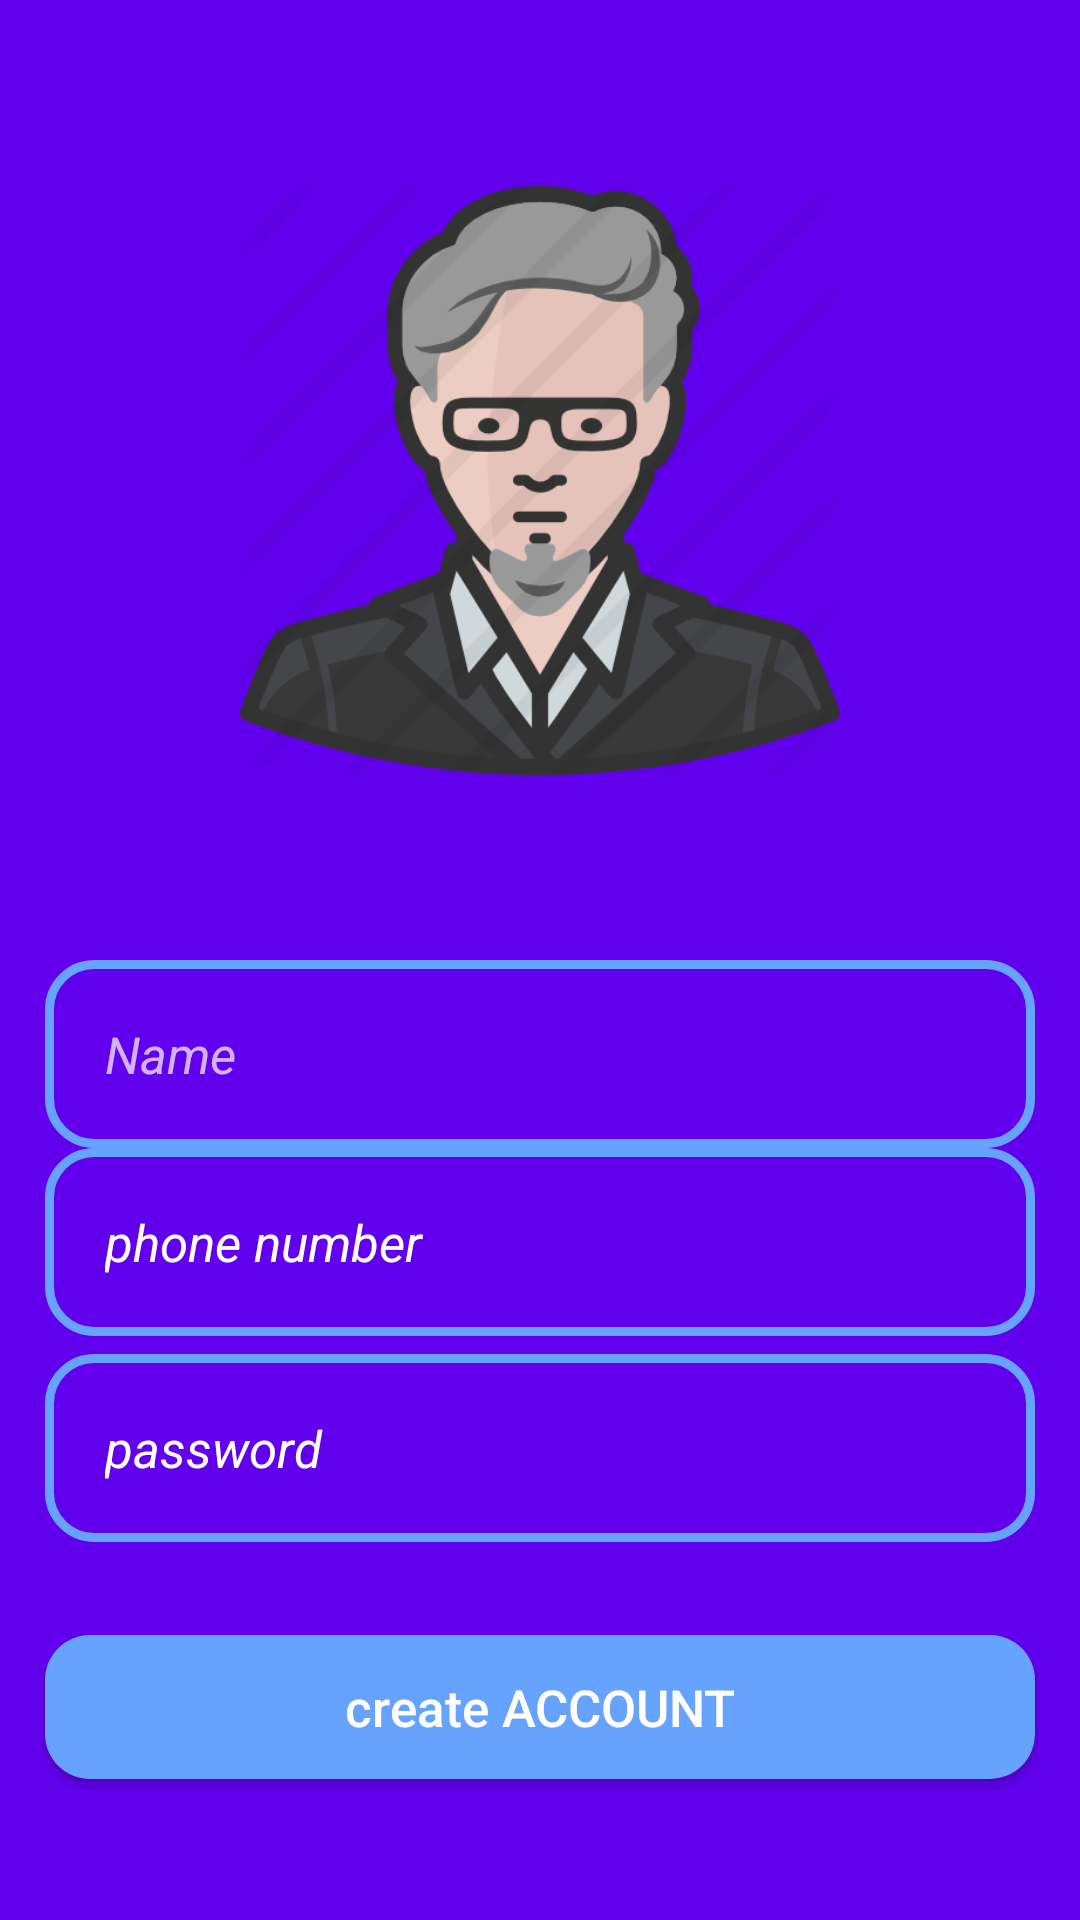

Android layout source for this screen:
<!-- AndroidManifest.xml: application theme AppTheme -->
<!-- res/layout/activity_register.xml -->
<?xml version="1.0" encoding="utf-8"?>
<RelativeLayout xmlns:android="http://schemas.android.com/apk/res/android"
    xmlns:app="http://schemas.android.com/apk/res-auto"
    xmlns:tools="http://schemas.android.com/tools"
    android:layout_width="match_parent"
    android:layout_height="match_parent"
    android:background="@color/colorPrimary"
    tools:context=".RegisterActivity">

    <ImageView
        android:id="@+id/register_app_logo"
        android:layout_width="200dp"
        android:layout_height="300dp"
        android:layout_centerHorizontal="true"
        android:layout_marginTop="10dp"
        android:src="@drawable/user_icon"
        />

    <EditText
        android:id="@+id/register_name_number_input"
        android:layout_width="match_parent"
        android:layout_height="wrap_content"
        android:layout_below="@+id/register_app_logo"
        android:background="@drawable/input_design"
        android:padding="20dp"
        android:layout_marginLeft="15dp"
        android:layout_marginRight="15dp"
        android:hint="Name"
        android:layout_marginTop="10dp"
        android:inputType="text"
        android:textColor="@color/White"
        android:textSize="17sp"
        android:textStyle="italic"
        />

    <EditText
        android:id="@+id/register_phone_number_input"
        android:layout_width="match_parent"
        android:layout_height="wrap_content"
        android:layout_below="@+id/register_name_number_input"
        android:background="@drawable/input_design"
        android:padding="20dp"
        android:layout_marginLeft="15dp"
        android:layout_marginRight="15dp"
        android:hint="phone number"
        android:inputType="number"
        android:textColor="@color/White"
        android:textColorHint="@color/White"
        android:textSize="17sp"
        android:textStyle="italic"
        />
    <EditText
        android:id="@+id/register_password_input"
        android:layout_width="match_parent"
        android:layout_height="wrap_content"
        android:layout_below="@+id/register_phone_number_input"
        android:background="@drawable/input_design"
        android:padding="20dp"
        android:layout_marginLeft="15dp"
        android:layout_marginRight="15dp"
        android:hint="password"
        android:inputType="numberPassword"
        android:textColor="@color/White"
        android:textColorHint="@color/White"
        android:textSize="17sp"
        android:textStyle="italic"
        android:layout_marginTop="6dp"
        />

    <Button
        android:id="@+id/login_btn_registering_a_new_account"
        android:layout_width="match_parent"
        android:layout_height="wrap_content"
        android:layout_marginBottom="200dp"
        android:layout_marginLeft="15dp"
        android:layout_marginRight="15dp"
        android:background="@drawable/buttons"
        android:layout_marginTop="31dp"
        android:padding="10dp"
        android:textAllCaps="false"
        android:textSize="17sp"
        android:text="create ACCOUNT"
        android:layout_below="@+id/register_password_input"
        />

</RelativeLayout>
<!-- resources referenced by this layout -->
<resources>
  <color name="White">#fff</color>
  <!-- drawable buttons (drawable) -->
  <?xml version="1.0" encoding="utf-8"?>
  <shape xmlns:android="http://schemas.android.com/apk/res/android">
     <solid
         android:color="@color/blue1"
         >
  
     </solid>
      <corners
         android:radius="15dp"
          >
      </corners>
  </shape>
  <!-- drawable input_design (drawable) -->
  <?xml version="1.0" encoding="utf-8"?>
  <shape xmlns:android="http://schemas.android.com/apk/res/android">
     <stroke
         android:color="@color/blue1"
         android:width="3dp"
  
         >
     </stroke>
      <corners
          android:radius="15dp"
          >
  
      </corners>
  </shape>
  <!-- drawable user_icon: png bitmap (drawable-v24, 61703 bytes) -->
  <style name="AppTheme" parent="Theme.AppCompat.NoActionBar">
          
          <item name="colorPrimary">@color/colorPrimary</item>
          <item name="colorPrimaryDark">@color/colorPrimaryDark</item>
          <item name="colorAccent">@color/colorAccent</item>
      </style>
  <color name="blue1">#66a3ff</color>
  <!-- not gathered from this repository: default colours our renderer supplied (Android Studio template values) -->
  <color name="colorPrimary">#FF6200EE</color>
  <color name="colorPrimaryDark">#FF3700B3</color>
  <color name="colorAccent">#FF03DAC5</color>
</resources>
